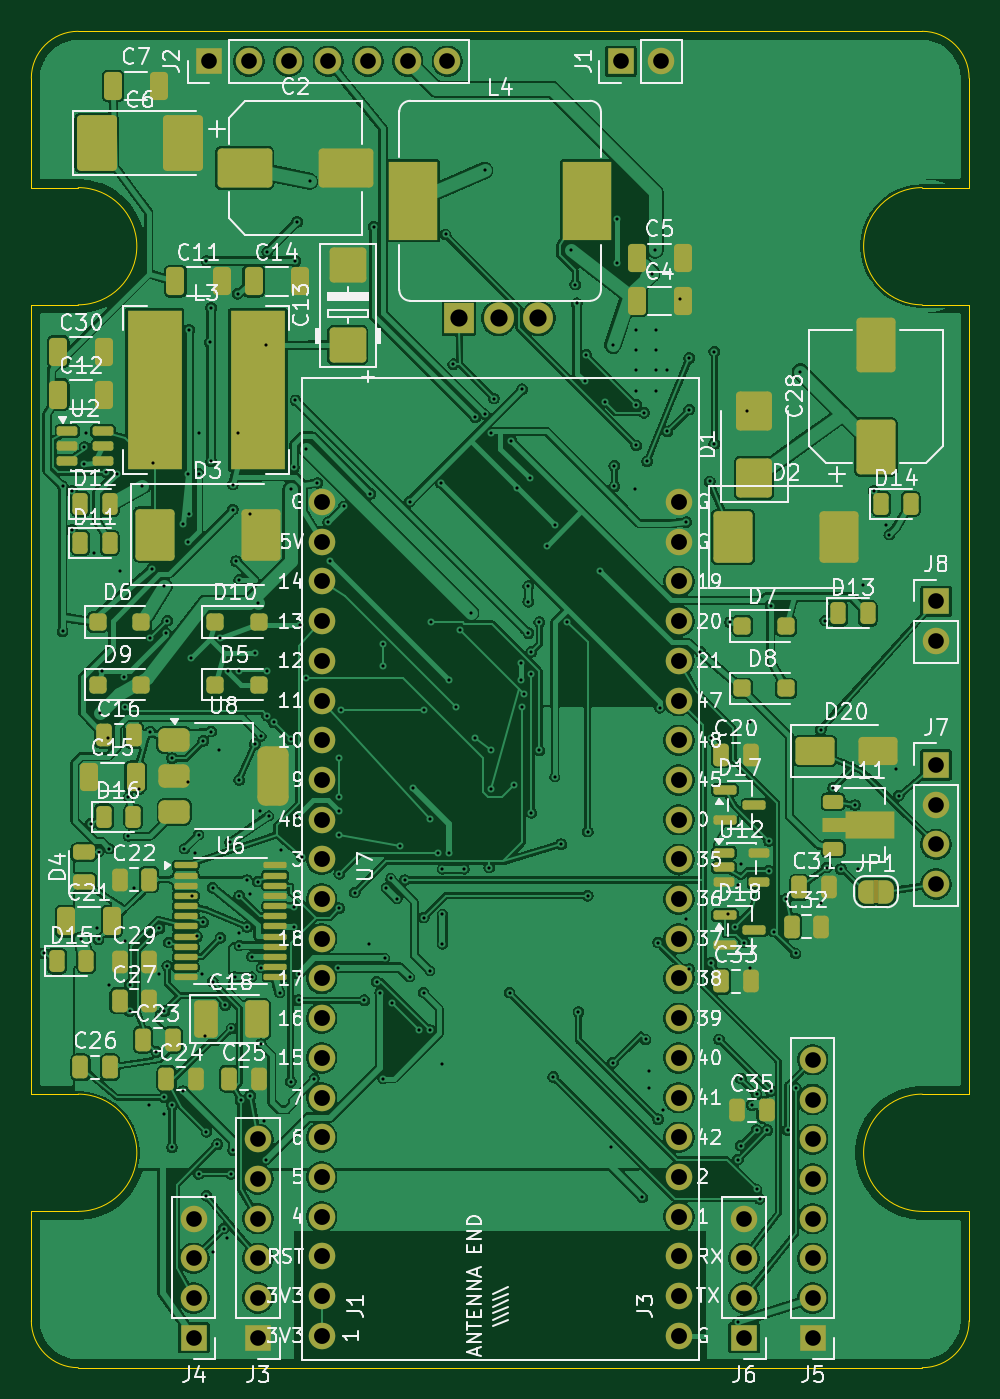
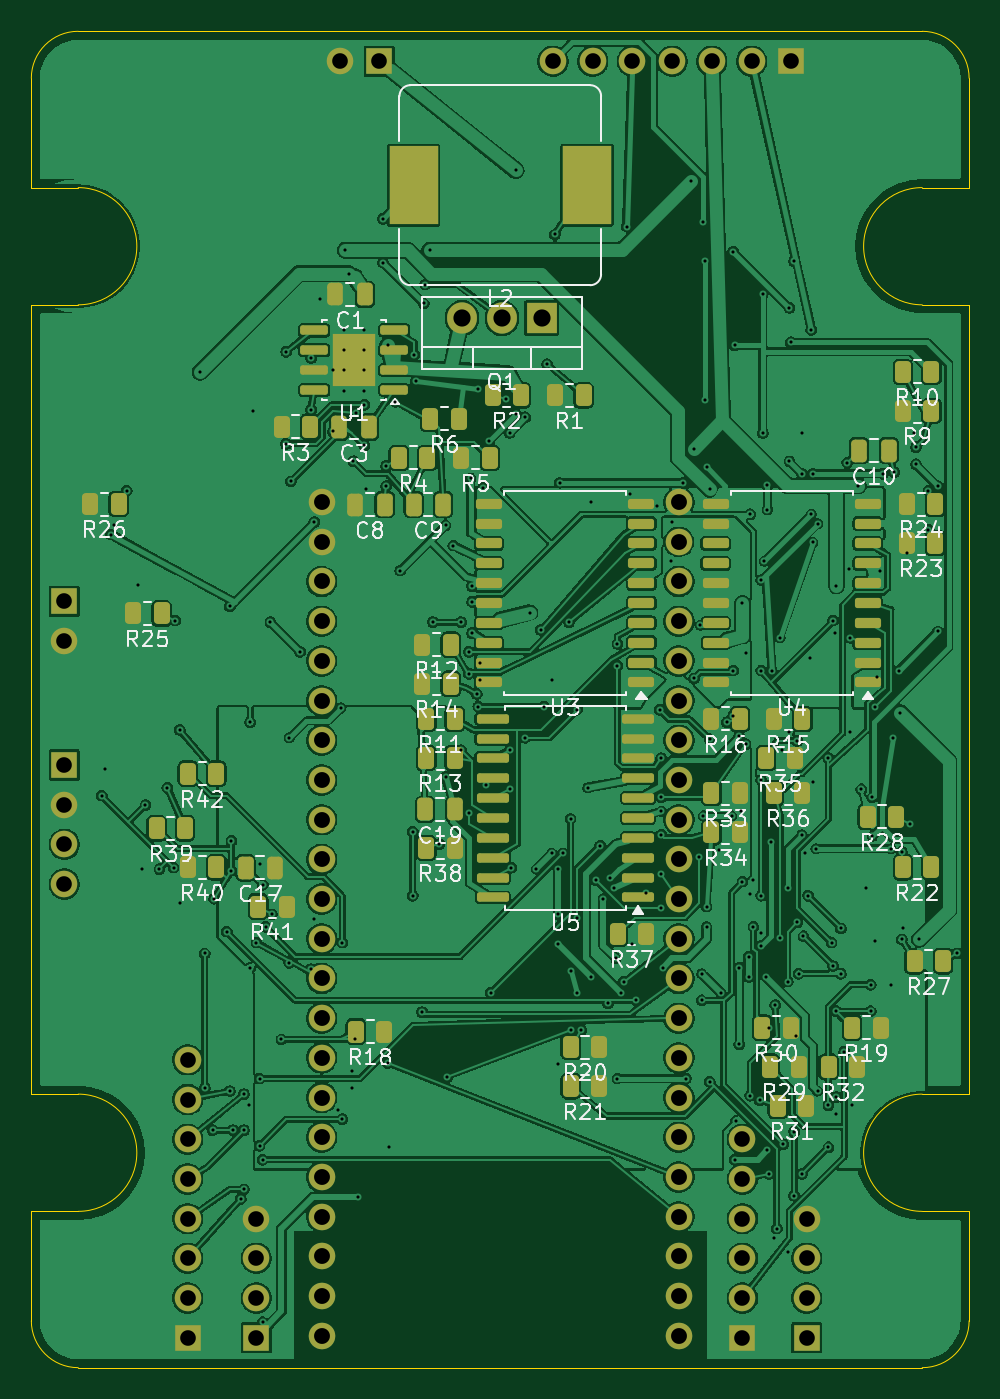
Circuit board: 10 layer files. Board 60.0 x 85.5 mm.
- bottom_copper: kamaz_leveler_ruichi158-B_Cu.gbr (623612 bytes)
- bottom_mask: kamaz_leveler_ruichi158-B_Mask.gbr (8699 bytes)
- paste: kamaz_leveler_ruichi158-B_Paste.gbr (6469 bytes)
- bottom_silk: kamaz_leveler_ruichi158-B_Silkscreen.gbr (82912 bytes)
- outline: kamaz_leveler_ruichi158-Edge_Cuts.gbr (1855 bytes)
- top_copper: kamaz_leveler_ruichi158-F_Cu.gbr (512106 bytes)
- top_mask: kamaz_leveler_ruichi158-F_Mask.gbr (11460 bytes)
- paste: kamaz_leveler_ruichi158-F_Paste.gbr (7827 bytes)
- top_silk: kamaz_leveler_ruichi158-F_Silkscreen.gbr (146446 bytes)
- drill: kamaz_leveler_ruichi158-PTH.drl (5967 bytes)

=== bottom_copper: kamaz_leveler_ruichi158-B_Cu.gbr (623612 bytes, source omitted) ===
=== bottom_mask: kamaz_leveler_ruichi158-B_Mask.gbr (8699 bytes, source omitted) ===
=== paste: kamaz_leveler_ruichi158-B_Paste.gbr (6469 bytes, source omitted) ===
=== bottom_silk: kamaz_leveler_ruichi158-B_Silkscreen.gbr (82912 bytes, source omitted) ===
=== outline: kamaz_leveler_ruichi158-Edge_Cuts.gbr ===
%TF.GenerationSoftware,KiCad,Pcbnew,10.0.7*%
%TF.CreationDate,2026-11-14T22:38:40+05:00*%
%TF.ProjectId,kamaz_leveler_ruichi158,6b616d61-7a5f-46c6-9576-656c65725f72,rev?*%
%TF.SameCoordinates,Original*%
%TF.FileFunction,Profile,NP*%
%FSLAX46Y46*%
G04 Gerber Fmt 4.6, Leading zero omitted, Abs format (unit mm)*
G04 Created by KiCad (PCBNEW 10.0.7) date 2026-11-14 22:38:40*
%MOMM*%
%LPD*%
G01*
G04 APERTURE LIST*
%TA.AperFunction,Profile*%
%ADD10C,0.050000*%
%TD*%
G04 APERTURE END LIST*
D10*
X-30000000Y39750000D02*
G75*
G02*
X-27000000Y42750000I3000001J-1D01*
G01*
X-30000000Y32750000D02*
X-30000000Y39750000D01*
X-30000000Y-25250000D02*
X-30000000Y25250000D01*
X-30000000Y-39750000D02*
X-30000000Y-32750000D01*
X-27000000Y42750000D02*
X27000000Y42750000D01*
X-27000000Y32750000D02*
X-30000000Y32750000D01*
X-27000000Y32750000D02*
G75*
G02*
X-27000000Y25250000I0J-3750000D01*
G01*
X-27000000Y25250000D02*
X-30000000Y25250000D01*
X-27000000Y-25250000D02*
X-30000000Y-25250000D01*
X-27000000Y-25250000D02*
G75*
G02*
X-27000000Y-32750000I0J-3750000D01*
G01*
X-27000000Y-32750000D02*
X-30000000Y-32750000D01*
X-27000000Y-42750000D02*
G75*
G02*
X-30000000Y-39750000I1J3000001D01*
G01*
X27000000Y42750000D02*
G75*
G02*
X30000000Y39750000I0J-3000000D01*
G01*
X27000000Y32750000D02*
X30000000Y32750000D01*
X27000000Y25250000D02*
G75*
G02*
X27000000Y32750000I0J3750000D01*
G01*
X27000000Y25250000D02*
X30000000Y25250000D01*
X27000000Y-25250000D02*
X30000000Y-25250000D01*
X27000000Y-32750000D02*
G75*
G02*
X27000000Y-25250000I0J3750000D01*
G01*
X27000000Y-32750000D02*
X30000000Y-32750000D01*
X27000000Y-42750000D02*
X-27000000Y-42750000D01*
X30000000Y39750000D02*
X30000000Y32750000D01*
X30000000Y25250000D02*
X30000000Y-25250000D01*
X30000000Y-32750000D02*
X30000000Y-39750000D01*
X30000000Y-39750000D02*
G75*
G02*
X27000000Y-42750000I-3000000J0D01*
G01*
M02*

=== top_copper: kamaz_leveler_ruichi158-F_Cu.gbr (512106 bytes, source omitted) ===
=== top_mask: kamaz_leveler_ruichi158-F_Mask.gbr (11460 bytes, source omitted) ===
=== paste: kamaz_leveler_ruichi158-F_Paste.gbr (7827 bytes, source omitted) ===
=== top_silk: kamaz_leveler_ruichi158-F_Silkscreen.gbr (146446 bytes, source omitted) ===
=== drill: kamaz_leveler_ruichi158-PTH.drl (5967 bytes, source omitted) ===
